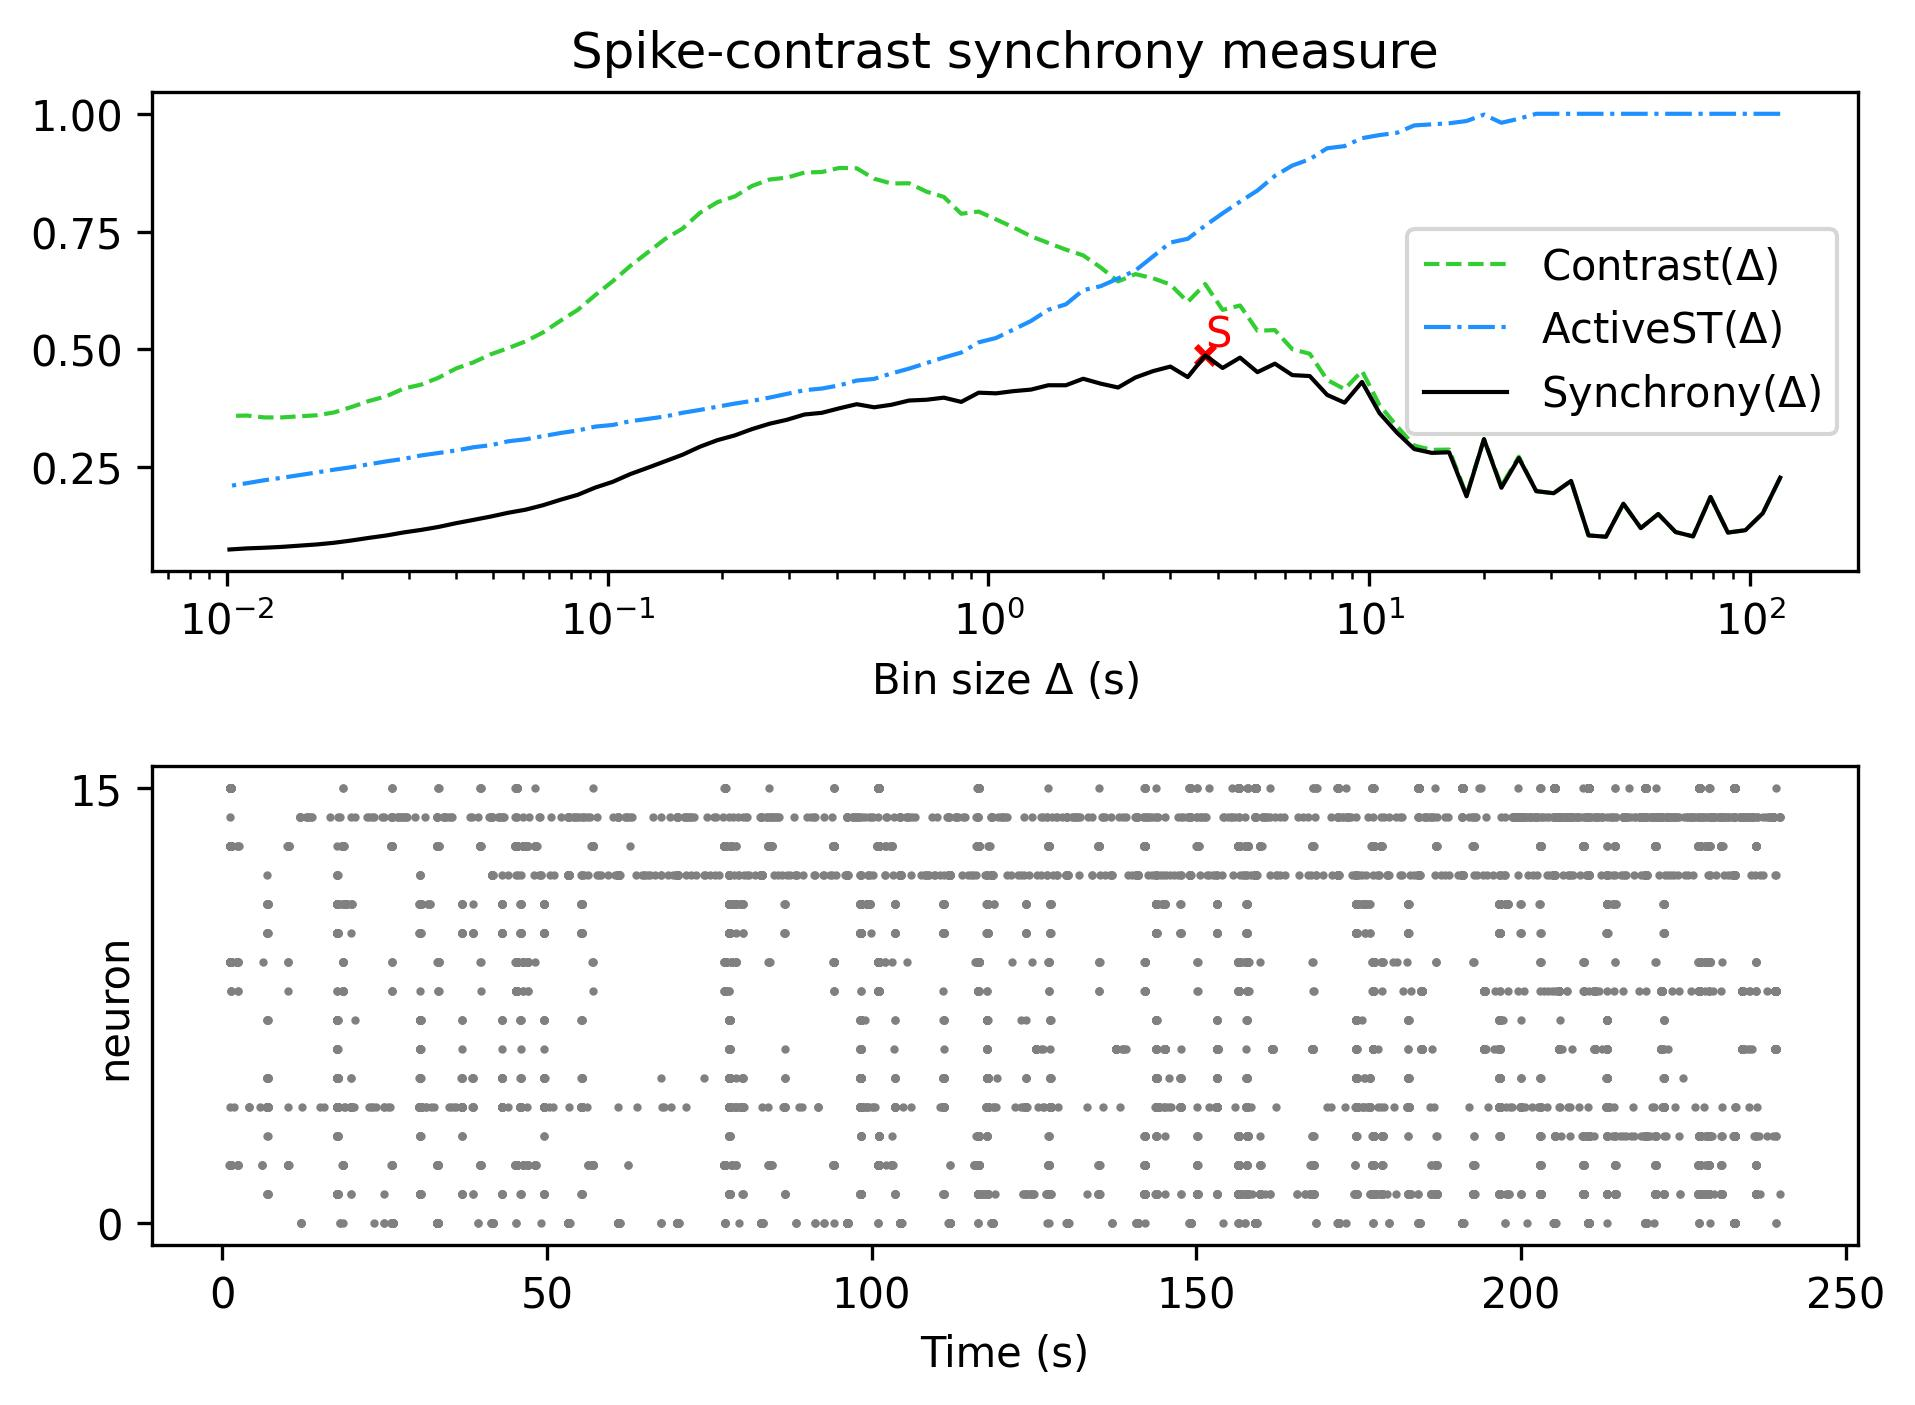

Data behind this chart, as committed beside it:
, Spike-contrast (120.0 s), Spike-contrast (108.0 s), Spike-contrast (97.2 s), Spike-contrast (87.48 s), Spike-contrast (78.732 s), Spike-contrast (70.859 s), Spike-contrast (63.773 s), Spike-contrast (57.396 s), Spike-contrast (51.656 s), Spike-contrast (46.49 s), Spike-contrast (41.841 s), Spike-contrast (37.657 s), Spike-contrast (33.892 s), Spike-contrast (30.502 s), Spike-contrast (27.452 s), Spike-contrast (24.707 s), Spike-contrast (22.236 s), Spike-contrast (20.013 s), Spike-contrast (18.011 s), Spike-contrast (16.21 s), Spike-contrast (14.589 s), Spike-contrast (13.13 s), Spike-contrast (11.817 s)
0, 0.2277, 0.1522, 0.1162, 0.1113, 0.1869, 0.1031, 0.1123, 0.1506, 0.1208, 0.1726, 0.1024, 0.1053, 0.2209, 0.1948, 0.1992, 0.2694, 0.2064, 0.3094, 0.1882, 0.2816, 0.2804, 0.2885, 0.3235
